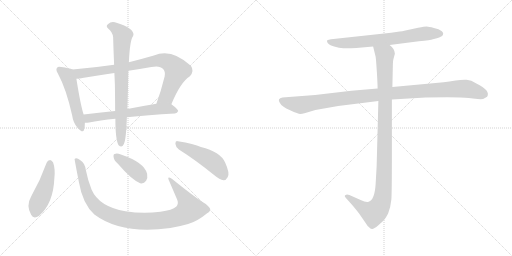
t = 0.00 s
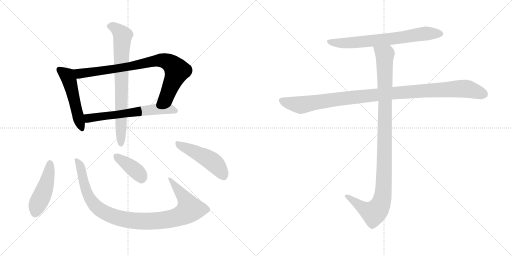
t = 1.84 s
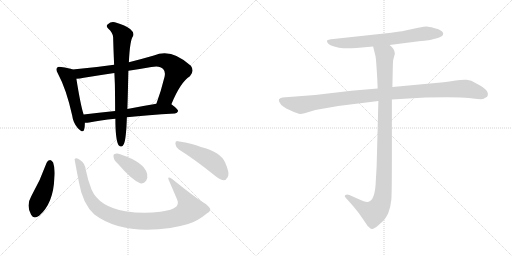
t = 3.69 s
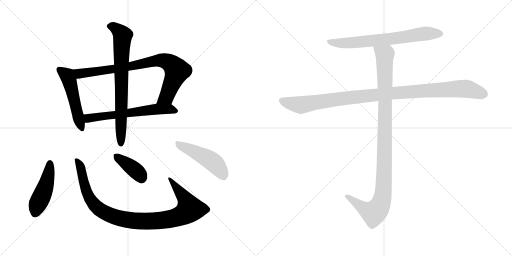
t = 5.53 s
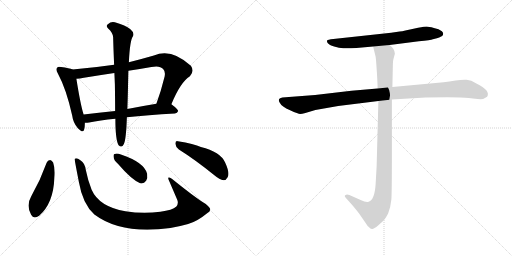
t = 7.37 s
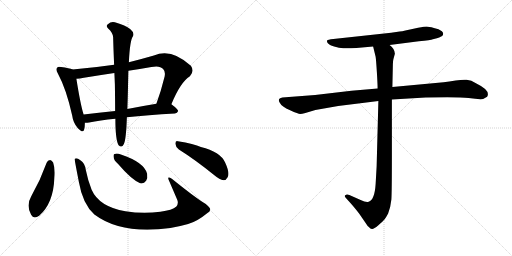
t = 9.21 s

The animated SVG that drew these frames (rendered in a browser with its animation timeline set to each time). Animation: 11 CSS @keyframes rules; one cycle of 9.21 s.

<svg version="1.1" viewBox="0 0 2048 1024" xmlns="http://www.w3.org/2000/svg">
  <g stroke="lightgray" stroke-dasharray="1,1" stroke-width="1" transform="scale(4, 4)">
    <line x1="0" y1="0" x2="256" y2="256"></line>
    <line x1="256" y1="0" x2="0" y2="256"></line>
    <line x1="128" y1="0" x2="128" y2="256"></line>
    <line x1="0" y1="128" x2="256" y2="128"></line>
    <line x1="256" y1="0" x2="512" y2="256"></line>
    <line x1="512" y1="0" x2="256" y2="256"></line>
    <line x1="384" y1="0" x2="384" y2="256"></line>
    <line x1="256" y1="128" x2="512" y2="128"></line>
  </g>
<g transform="scale(1, -1) translate(0, -850)">
   <style type="text/css">
    @keyframes keyframes0 {
      from {
       stroke: black;
       stroke-dashoffset: 514;
       stroke-width: 128;
       }
       63% {
       animation-timing-function: step-end;
       stroke: black;
       stroke-dashoffset: 0;
       stroke-width: 128;
       }
       to {
       stroke: black;
       stroke-width: 1024;
       }
       }
       #make-me-a-hanzi-animation-0 {
         animation: keyframes0 0.668294s both;
         animation-delay: 0.000000s;
         animation-timing-function: linear;
       }
    @keyframes keyframes1 {
      from {
       stroke: black;
       stroke-dashoffset: 841;
       stroke-width: 128;
       }
       73% {
       animation-timing-function: step-end;
       stroke: black;
       stroke-dashoffset: 0;
       stroke-width: 128;
       }
       to {
       stroke: black;
       stroke-width: 1024;
       }
       }
       #make-me-a-hanzi-animation-1 {
         animation: keyframes1 0.934408s both;
         animation-delay: 0.668294s;
         animation-timing-function: linear;
       }
    @keyframes keyframes2 {
      from {
       stroke: black;
       stroke-dashoffset: 626;
       stroke-width: 128;
       }
       67% {
       animation-timing-function: step-end;
       stroke: black;
       stroke-dashoffset: 0;
       stroke-width: 128;
       }
       to {
       stroke: black;
       stroke-width: 1024;
       }
       }
       #make-me-a-hanzi-animation-2 {
         animation: keyframes2 0.759440s both;
         animation-delay: 1.602702s;
         animation-timing-function: linear;
       }
    @keyframes keyframes3 {
      from {
       stroke: black;
       stroke-dashoffset: 756;
       stroke-width: 128;
       }
       71% {
       animation-timing-function: step-end;
       stroke: black;
       stroke-dashoffset: 0;
       stroke-width: 128;
       }
       to {
       stroke: black;
       stroke-width: 1024;
       }
       }
       #make-me-a-hanzi-animation-3 {
         animation: keyframes3 0.865234s both;
         animation-delay: 2.362142s;
         animation-timing-function: linear;
       }
    @keyframes keyframes4 {
      from {
       stroke: black;
       stroke-dashoffset: 467;
       stroke-width: 128;
       }
       60% {
       animation-timing-function: step-end;
       stroke: black;
       stroke-dashoffset: 0;
       stroke-width: 128;
       }
       to {
       stroke: black;
       stroke-width: 1024;
       }
       }
       #make-me-a-hanzi-animation-4 {
         animation: keyframes4 0.630046s both;
         animation-delay: 3.227376s;
         animation-timing-function: linear;
       }
    @keyframes keyframes5 {
      from {
       stroke: black;
       stroke-dashoffset: 1010;
       stroke-width: 128;
       }
       77% {
       animation-timing-function: step-end;
       stroke: black;
       stroke-dashoffset: 0;
       stroke-width: 128;
       }
       to {
       stroke: black;
       stroke-width: 1024;
       }
       }
       #make-me-a-hanzi-animation-5 {
         animation: keyframes5 1.071940s both;
         animation-delay: 3.857422s;
         animation-timing-function: linear;
       }
    @keyframes keyframes6 {
      from {
       stroke: black;
       stroke-dashoffset: 390;
       stroke-width: 128;
       }
       56% {
       animation-timing-function: step-end;
       stroke: black;
       stroke-dashoffset: 0;
       stroke-width: 128;
       }
       to {
       stroke: black;
       stroke-width: 1024;
       }
       }
       #make-me-a-hanzi-animation-6 {
         animation: keyframes6 0.567383s both;
         animation-delay: 4.929362s;
         animation-timing-function: linear;
       }
    @keyframes keyframes7 {
      from {
       stroke: black;
       stroke-dashoffset: 480;
       stroke-width: 128;
       }
       61% {
       animation-timing-function: step-end;
       stroke: black;
       stroke-dashoffset: 0;
       stroke-width: 128;
       }
       to {
       stroke: black;
       stroke-width: 1024;
       }
       }
       #make-me-a-hanzi-animation-7 {
         animation: keyframes7 0.640625s both;
         animation-delay: 5.496745s;
         animation-timing-function: linear;
       }
    @keyframes keyframes8 {
      from {
       stroke: black;
       stroke-dashoffset: 705;
       stroke-width: 128;
       }
       70% {
       animation-timing-function: step-end;
       stroke: black;
       stroke-dashoffset: 0;
       stroke-width: 128;
       }
       to {
       stroke: black;
       stroke-width: 1024;
       }
       }
       #make-me-a-hanzi-animation-8 {
         animation: keyframes8 0.823730s both;
         animation-delay: 6.137370s;
         animation-timing-function: linear;
       }
    @keyframes keyframes9 {
      from {
       stroke: black;
       stroke-dashoffset: 1076;
       stroke-width: 128;
       }
       78% {
       animation-timing-function: step-end;
       stroke: black;
       stroke-dashoffset: 0;
       stroke-width: 128;
       }
       to {
       stroke: black;
       stroke-width: 1024;
       }
       }
       #make-me-a-hanzi-animation-9 {
         animation: keyframes9 1.125651s both;
         animation-delay: 6.961100s;
         animation-timing-function: linear;
       }
    @keyframes keyframes10 {
      from {
       stroke: black;
       stroke-dashoffset: 1072;
       stroke-width: 128;
       }
       78% {
       animation-timing-function: step-end;
       stroke: black;
       stroke-dashoffset: 0;
       stroke-width: 128;
       }
       to {
       stroke: black;
       stroke-width: 1024;
       }
       }
       #make-me-a-hanzi-animation-10 {
         animation: keyframes10 1.122396s both;
         animation-delay: 8.086751s;
         animation-timing-function: linear;
       }
</style>
<path d="M 290.5 572.0 Q 277.5 578.0 244.5 582.0 Q 231.5 585.0 228.5 579.0 Q 221.5 572.0 231.5 556.0 Q 265.5 493.0 288.5 389.0 Q 292.5 358.0 311.5 337.0 Q 332.5 315.0 336.5 332.0 Q 339.5 342.0 339.5 359.0 L 334.5 392.0 Q 322.5 428.0 305.5 535.0 C 300.5 565.0 300.5 568.0 290.5 572.0 Z" fill="lightgray"></path> 
<path d="M 685.5 433.0 Q 721.5 521.0 759.5 545.0 Q 778.5 566.0 763.5 587.0 Q 685.5 659.0 615.5 628.0 Q 563.5 613.0 515.5 601.0 L 456.5 591.0 Q 374.5 579.0 290.5 572.0 C 260.5 569.0 275.5 532.0 305.5 535.0 Q 318.5 535.0 335.5 539.0 Q 396.5 549.0 457.5 558.0 L 513.5 567.0 Q 558.5 574.0 605.5 582.0 Q 639.5 589.0 652.5 574.0 Q 662.5 564.0 658.5 544.0 Q 643.5 483.0 625.5 435.0 C 615.5 407.0 673.5 405.0 685.5 433.0 Z" fill="lightgray"></path> 
<path d="M 507.5 381.0 Q 589.5 390.0 699.5 396.0 Q 709.5 397.0 712.5 406.0 Q 712.5 413.0 685.5 433.0 C 672.5 443.0 655.5 440.0 625.5 435.0 Q 564.5 425.0 509.5 414.0 L 460.5 406.0 Q 393.5 399.0 334.5 392.0 C 304.5 388.0 309.5 358.0 339.5 359.0 Q 345.5 358.0 356.5 360.0 Q 398.5 369.0 461.5 375.0 L 507.5 381.0 Z" fill="lightgray"></path> 
<path d="M 461.5 375.0 Q 461.5 290.0 474.5 269.0 Q 487.5 256.0 495.5 274.0 Q 504.5 292.0 507.5 381.0 L 509.5 414.0 Q 510.5 444.0 511.5 481.0 Q 512.5 529.0 513.5 567.0 L 515.5 601.0 Q 519.5 691.0 532.5 706.0 Q 538.5 719.0 520.5 734.0 Q 498.5 750.0 459.5 761.0 Q 443.5 765.0 431.5 753.0 Q 421.5 746.0 433.5 735.0 Q 449.5 722.0 452.5 702.0 Q 453.5 662.0 456.5 591.0 L 457.5 558.0 Q 458.5 537.0 459.5 513.0 Q 460.5 447.0 460.5 406.0 L 461.5 375.0 Z" fill="lightgray"></path> 
<path d="M 186.5 199.0 Q 161.5 129.0 124.5 64.0 Q 103.5 28.0 124.5 -9.0 Q 134.5 -28.0 156.5 -13.0 Q 213.5 36.0 217.5 138.0 Q 221.5 174.0 212.5 200.0 Q 206.5 210.0 200.5 210.0 Q 190.5 209.0 186.5 199.0 Z" fill="lightgray"></path> 
<path d="M 840.5 15.0 Q 834.5 27.0 813.5 40.0 Q 779.5 61.0 688.5 134.0 Q 681.5 141.0 674.5 140.0 Q 671.5 139.0 674.5 131.0 Q 690.5 94.0 708.5 52.0 Q 715.5 36.0 705.5 24.0 Q 689.5 9.0 641.5 3.0 Q 571.5 -6.0 501.5 5.0 Q 396.5 23.0 366.5 91.0 Q 351.5 128.0 343.5 169.0 Q 340.5 197.0 321.5 209.0 Q 305.5 221.0 298.5 214.0 Q 297.5 214.0 315.5 122.0 Q 330.5 34.0 377.5 -8.0 Q 485.5 -89.0 681.5 -62.0 Q 717.5 -56.0 752.5 -46.0 Q 788.5 -36.0 828.5 -3.0 Q 843.5 6.0 840.5 15.0 Z" fill="lightgray"></path> 
<path d="M 471.5 195.0 Q 525.5 132.0 560.5 117.0 Q 575.5 114.0 584.5 127.0 Q 591.5 139.0 588.5 155.0 Q 576.5 201.0 483.5 232.0 Q 467.5 238.0 458.5 234.0 Q 452.5 233.0 454.5 221.0 Q 455.5 209.0 471.5 195.0 Z" fill="lightgray"></path> 
<path d="M 715.5 252.0 Q 779.5 212.0 857.5 149.0 Q 878.5 131.0 894.5 129.0 Q 904.5 129.0 910.5 141.0 Q 920.5 157.0 900.5 200.0 Q 881.5 243.0 803.5 262.0 Q 776.5 275.0 711.5 285.0 Q 701.5 289.0 701.5 275.0 Q 702.5 262.0 715.5 252.0 Z" fill="lightgray"></path> 
<path d="M 1558.5 670.0 L 1675.5 685.0 Q 1723.5 690.0 1731.5 693.0 L 1747.5 697.0 Q 1755.5 698.0 1768.5 706.0 Q 1777.5 716.0 1767.5 725.0 Q 1756.5 734.0 1735.5 738.0 Q 1714.5 744.0 1706.5 744.0 Q 1698.5 744.0 1672.5 739.0 L 1621.5 728.0 Q 1608.5 725.0 1598.5 724.0 L 1564.5 719.0 L 1333.5 694.0 Q 1310.5 692.0 1308.5 688.0 Q 1306.5 683.0 1311.5 677.0 Q 1316.5 670.0 1336.5 664.0 Q 1356.5 657.0 1373.5 657.0 Q 1390.5 656.0 1425.5 658.0 L 1492.5 664.0 L 1558.5 670.0 Z" fill="lightgray"></path> 
<path d="M 1510.5 496.0 L 1405.5 487.0 L 1260.5 470.0 L 1129.5 460.0 Q 1108.5 456.0 1118.5 440.0 Q 1126.5 423.0 1160.5 409.0 Q 1193.5 394.0 1200.5 394.0 Q 1207.5 394.0 1221.5 398.0 L 1261.5 410.0 L 1352.5 426.0 L 1513.5 446.0 L 1567.5 452.0 L 1702.5 460.0 Q 1835.5 463.0 1874.5 458.0 Q 1913.5 452.0 1932.5 454.0 L 1948.5 463.0 Q 1963.5 488.0 1905.5 516.0 Q 1884.5 530.0 1866.5 531.0 Q 1847.5 532.0 1822.5 528.0 Q 1796.5 523.0 1774.5 521.0 L 1569.5 502.0 L 1510.5 496.0 Z" fill="lightgray"></path> 
<path d="M 1492.5 664.0 L 1502.5 623.0 Q 1504.5 610.0 1507.5 561.0 Q 1510.5 511.0 1510.5 496.0 L 1513.5 446.0 L 1506.5 184.0 L 1502.5 114.0 Q 1498.5 50.0 1474.5 43.0 Q 1463.5 40.0 1442.5 50.0 L 1397.5 70.0 Q 1386.5 74.0 1382.5 70.0 Q 1374.5 67.0 1384.5 57.0 L 1403.5 36.0 Q 1430.5 5.0 1440.5 -10.0 L 1462.5 -42.0 Q 1469.5 -54.0 1475.5 -58.0 Q 1481.5 -65.0 1487.5 -66.0 Q 1493.5 -68.0 1513.5 -51.0 Q 1532.5 -34.0 1538.5 -27.0 Q 1543.5 -21.0 1552.5 -4.0 Q 1562.5 22.0 1565.5 52.0 Q 1567.5 82.0 1567.5 222.0 L 1567.5 452.0 L 1569.5 502.0 L 1571.5 594.0 Q 1571.5 605.0 1573.5 613.0 L 1579.5 635.0 Q 1579.5 654.0 1558.5 670.0 C 1538.5 693.0 1485.5 693.0 1492.5 664.0 Z" fill="lightgray"></path> 
      <clipPath id="make-me-a-hanzi-clip-0">
      <path d="M 290.5 572.0 Q 277.5 578.0 244.5 582.0 Q 231.5 585.0 228.5 579.0 Q 221.5 572.0 231.5 556.0 Q 265.5 493.0 288.5 389.0 Q 292.5 358.0 311.5 337.0 Q 332.5 315.0 336.5 332.0 Q 339.5 342.0 339.5 359.0 L 334.5 392.0 Q 322.5 428.0 305.5 535.0 C 300.5 565.0 300.5 568.0 290.5 572.0 Z" fill="lightgray"></path>
      </clipPath>
      <path clip-path="url(#make-me-a-hanzi-clip-0)" d="M 237.5 571.0 L 268.5 549.0 L 280.5 520.0 L 324.5 337.0 " fill="none" id="make-me-a-hanzi-animation-0" stroke-dasharray="386 772" stroke-linecap="round"></path>

      <clipPath id="make-me-a-hanzi-clip-1">
      <path d="M 685.5 433.0 Q 721.5 521.0 759.5 545.0 Q 778.5 566.0 763.5 587.0 Q 685.5 659.0 615.5 628.0 Q 563.5 613.0 515.5 601.0 L 456.5 591.0 Q 374.5 579.0 290.5 572.0 C 260.5 569.0 275.5 532.0 305.5 535.0 Q 318.5 535.0 335.5 539.0 Q 396.5 549.0 457.5 558.0 L 513.5 567.0 Q 558.5 574.0 605.5 582.0 Q 639.5 589.0 652.5 574.0 Q 662.5 564.0 658.5 544.0 Q 643.5 483.0 625.5 435.0 C 615.5 407.0 673.5 405.0 685.5 433.0 Z" fill="lightgray"></path>
      </clipPath>
      <path clip-path="url(#make-me-a-hanzi-clip-1)" d="M 298.5 568.0 L 324.5 555.0 L 503.5 581.0 L 630.5 608.0 L 673.5 602.0 L 708.5 568.0 L 669.5 471.0 L 633.5 439.0 " fill="none" id="make-me-a-hanzi-animation-1" stroke-dasharray="713 1426" stroke-linecap="round"></path>

      <clipPath id="make-me-a-hanzi-clip-2">
      <path d="M 507.5 381.0 Q 589.5 390.0 699.5 396.0 Q 709.5 397.0 712.5 406.0 Q 712.5 413.0 685.5 433.0 C 672.5 443.0 655.5 440.0 625.5 435.0 Q 564.5 425.0 509.5 414.0 L 460.5 406.0 Q 393.5 399.0 334.5 392.0 C 304.5 388.0 309.5 358.0 339.5 359.0 Q 345.5 358.0 356.5 360.0 Q 398.5 369.0 461.5 375.0 L 507.5 381.0 Z" fill="lightgray"></path>
      </clipPath>
      <path clip-path="url(#make-me-a-hanzi-clip-2)" d="M 343.5 365.0 L 358.5 378.0 L 576.5 408.0 L 677.5 415.0 L 704.5 406.0 " fill="none" id="make-me-a-hanzi-animation-2" stroke-dasharray="498 996" stroke-linecap="round"></path>

      <clipPath id="make-me-a-hanzi-clip-3">
      <path d="M 461.5 375.0 Q 461.5 290.0 474.5 269.0 Q 487.5 256.0 495.5 274.0 Q 504.5 292.0 507.5 381.0 L 509.5 414.0 Q 510.5 444.0 511.5 481.0 Q 512.5 529.0 513.5 567.0 L 515.5 601.0 Q 519.5 691.0 532.5 706.0 Q 538.5 719.0 520.5 734.0 Q 498.5 750.0 459.5 761.0 Q 443.5 765.0 431.5 753.0 Q 421.5 746.0 433.5 735.0 Q 449.5 722.0 452.5 702.0 Q 453.5 662.0 456.5 591.0 L 457.5 558.0 Q 458.5 537.0 459.5 513.0 Q 460.5 447.0 460.5 406.0 L 461.5 375.0 Z" fill="lightgray"></path>
      </clipPath>
      <path clip-path="url(#make-me-a-hanzi-clip-3)" d="M 437.5 745.0 L 460.5 739.0 L 490.5 707.0 L 484.5 602.0 L 484.5 275.0 " fill="none" id="make-me-a-hanzi-animation-3" stroke-dasharray="628 1256" stroke-linecap="round"></path>

      <clipPath id="make-me-a-hanzi-clip-4">
      <path d="M 186.5 199.0 Q 161.5 129.0 124.5 64.0 Q 103.5 28.0 124.5 -9.0 Q 134.5 -28.0 156.5 -13.0 Q 213.5 36.0 217.5 138.0 Q 221.5 174.0 212.5 200.0 Q 206.5 210.0 200.5 210.0 Q 190.5 209.0 186.5 199.0 Z" fill="lightgray"></path>
      </clipPath>
      <path clip-path="url(#make-me-a-hanzi-clip-4)" d="M 200.5 198.0 L 181.5 100.0 L 139.5 -3.0 " fill="none" id="make-me-a-hanzi-animation-4" stroke-dasharray="339 678" stroke-linecap="round"></path>

      <clipPath id="make-me-a-hanzi-clip-5">
      <path d="M 840.5 15.0 Q 834.5 27.0 813.5 40.0 Q 779.5 61.0 688.5 134.0 Q 681.5 141.0 674.5 140.0 Q 671.5 139.0 674.5 131.0 Q 690.5 94.0 708.5 52.0 Q 715.5 36.0 705.5 24.0 Q 689.5 9.0 641.5 3.0 Q 571.5 -6.0 501.5 5.0 Q 396.5 23.0 366.5 91.0 Q 351.5 128.0 343.5 169.0 Q 340.5 197.0 321.5 209.0 Q 305.5 221.0 298.5 214.0 Q 297.5 214.0 315.5 122.0 Q 330.5 34.0 377.5 -8.0 Q 485.5 -89.0 681.5 -62.0 Q 717.5 -56.0 752.5 -46.0 Q 788.5 -36.0 828.5 -3.0 Q 843.5 6.0 840.5 15.0 Z" fill="lightgray"></path>
      </clipPath>
      <path clip-path="url(#make-me-a-hanzi-clip-5)" d="M 303.5 213.0 L 324.5 174.0 L 344.5 87.0 L 369.5 40.0 L 392.5 16.0 L 420.5 -1.0 L 506.5 -29.0 L 614.5 -35.0 L 667.5 -29.0 L 709.5 -18.0 L 744.5 -1.0 L 758.5 13.0 L 749.5 40.0 L 680.5 136.0 " fill="none" id="make-me-a-hanzi-animation-5" stroke-dasharray="882 1764" stroke-linecap="round"></path>

      <clipPath id="make-me-a-hanzi-clip-6">
      <path d="M 471.5 195.0 Q 525.5 132.0 560.5 117.0 Q 575.5 114.0 584.5 127.0 Q 591.5 139.0 588.5 155.0 Q 576.5 201.0 483.5 232.0 Q 467.5 238.0 458.5 234.0 Q 452.5 233.0 454.5 221.0 Q 455.5 209.0 471.5 195.0 Z" fill="lightgray"></path>
      </clipPath>
      <path clip-path="url(#make-me-a-hanzi-clip-6)" d="M 465.5 225.0 L 551.5 160.0 L 565.5 138.0 " fill="none" id="make-me-a-hanzi-animation-6" stroke-dasharray="262 524" stroke-linecap="round"></path>

      <clipPath id="make-me-a-hanzi-clip-7">
      <path d="M 715.5 252.0 Q 779.5 212.0 857.5 149.0 Q 878.5 131.0 894.5 129.0 Q 904.5 129.0 910.5 141.0 Q 920.5 157.0 900.5 200.0 Q 881.5 243.0 803.5 262.0 Q 776.5 275.0 711.5 285.0 Q 701.5 289.0 701.5 275.0 Q 702.5 262.0 715.5 252.0 Z" fill="lightgray"></path>
      </clipPath>
      <path clip-path="url(#make-me-a-hanzi-clip-7)" d="M 714.5 272.0 L 842.5 209.0 L 862.5 193.0 L 893.5 147.0 " fill="none" id="make-me-a-hanzi-animation-7" stroke-dasharray="352 704" stroke-linecap="round"></path>

      <clipPath id="make-me-a-hanzi-clip-8">
      <path d="M 1558.5 670.0 L 1675.5 685.0 Q 1723.5 690.0 1731.5 693.0 L 1747.5 697.0 Q 1755.5 698.0 1768.5 706.0 Q 1777.5 716.0 1767.5 725.0 Q 1756.5 734.0 1735.5 738.0 Q 1714.5 744.0 1706.5 744.0 Q 1698.5 744.0 1672.5 739.0 L 1621.5 728.0 Q 1608.5 725.0 1598.5 724.0 L 1564.5 719.0 L 1333.5 694.0 Q 1310.5 692.0 1308.5 688.0 Q 1306.5 683.0 1311.5 677.0 Q 1316.5 670.0 1336.5 664.0 Q 1356.5 657.0 1373.5 657.0 Q 1390.5 656.0 1425.5 658.0 L 1492.5 664.0 L 1558.5 670.0 Z" fill="lightgray"></path>
      </clipPath>
      <path clip-path="url(#make-me-a-hanzi-clip-8)" d="M 1314.5 684.0 L 1388.5 678.0 L 1592.5 698.0 L 1708.5 717.0 L 1760.5 715.0 " fill="none" id="make-me-a-hanzi-animation-8" stroke-dasharray="577 1154" stroke-linecap="round"></path>

      <clipPath id="make-me-a-hanzi-clip-9">
      <path d="M 1510.5 496.0 L 1405.5 487.0 L 1260.5 470.0 L 1129.5 460.0 Q 1108.5 456.0 1118.5 440.0 Q 1126.5 423.0 1160.5 409.0 Q 1193.5 394.0 1200.5 394.0 Q 1207.5 394.0 1221.5 398.0 L 1261.5 410.0 L 1352.5 426.0 L 1513.5 446.0 L 1567.5 452.0 L 1702.5 460.0 Q 1835.5 463.0 1874.5 458.0 Q 1913.5 452.0 1932.5 454.0 L 1948.5 463.0 Q 1963.5 488.0 1905.5 516.0 Q 1884.5 530.0 1866.5 531.0 Q 1847.5 532.0 1822.5 528.0 Q 1796.5 523.0 1774.5 521.0 L 1569.5 502.0 L 1510.5 496.0 Z" fill="lightgray"></path>
      </clipPath>
      <path clip-path="url(#make-me-a-hanzi-clip-9)" d="M 1127.5 448.0 L 1207.5 430.0 L 1549.5 476.0 L 1848.5 496.0 L 1872.5 494.0 L 1938.5 472.0 " fill="none" id="make-me-a-hanzi-animation-9" stroke-dasharray="948 1896" stroke-linecap="round"></path>

      <clipPath id="make-me-a-hanzi-clip-10">
      <path d="M 1492.5 664.0 L 1502.5 623.0 Q 1504.5 610.0 1507.5 561.0 Q 1510.5 511.0 1510.5 496.0 L 1513.5 446.0 L 1506.5 184.0 L 1502.5 114.0 Q 1498.5 50.0 1474.5 43.0 Q 1463.5 40.0 1442.5 50.0 L 1397.5 70.0 Q 1386.5 74.0 1382.5 70.0 Q 1374.5 67.0 1384.5 57.0 L 1403.5 36.0 Q 1430.5 5.0 1440.5 -10.0 L 1462.5 -42.0 Q 1469.5 -54.0 1475.5 -58.0 Q 1481.5 -65.0 1487.5 -66.0 Q 1493.5 -68.0 1513.5 -51.0 Q 1532.5 -34.0 1538.5 -27.0 Q 1543.5 -21.0 1552.5 -4.0 Q 1562.5 22.0 1565.5 52.0 Q 1567.5 82.0 1567.5 222.0 L 1567.5 452.0 L 1569.5 502.0 L 1571.5 594.0 Q 1571.5 605.0 1573.5 613.0 L 1579.5 635.0 Q 1579.5 654.0 1558.5 670.0 C 1538.5 693.0 1485.5 693.0 1492.5 664.0 Z" fill="lightgray"></path>
      </clipPath>
      <path clip-path="url(#make-me-a-hanzi-clip-10)" d="M 1499.5 659.0 L 1539.5 628.0 L 1538.5 186.0 L 1529.5 57.0 L 1519.5 27.0 L 1494.5 -2.0 L 1450.5 19.0 L 1390.5 65.0 " fill="none" id="make-me-a-hanzi-animation-10" stroke-dasharray="944 1888" stroke-linecap="round"></path>

</g>
</svg>
